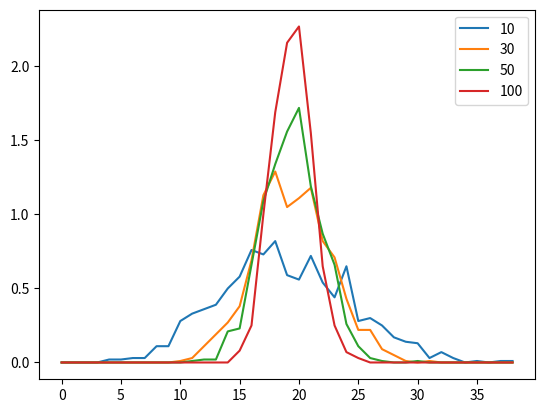

Python code for this plot:
import numpy as np
from collections import Counter
import matplotlib.pyplot as plt

fig = plt.figure()
ax = fig.add_subplot(1,1,1)

M = 1000
for N in [10,30,50,100]:
    data = [np.average(np.random.poisson(3, N)) for i in range(M)]
    hist, key = np.histogram(data, bins=np.arange(1,5,0.1), density=True)
    ax.plot(hist, label=str(N))
    for i in range(len(hist)):
        print ("{0}\t{1}".format(key[i], hist[i]))
    print ("\n")

plt.legend(loc='best')
plt.show()
plt.savefig("image.png")

